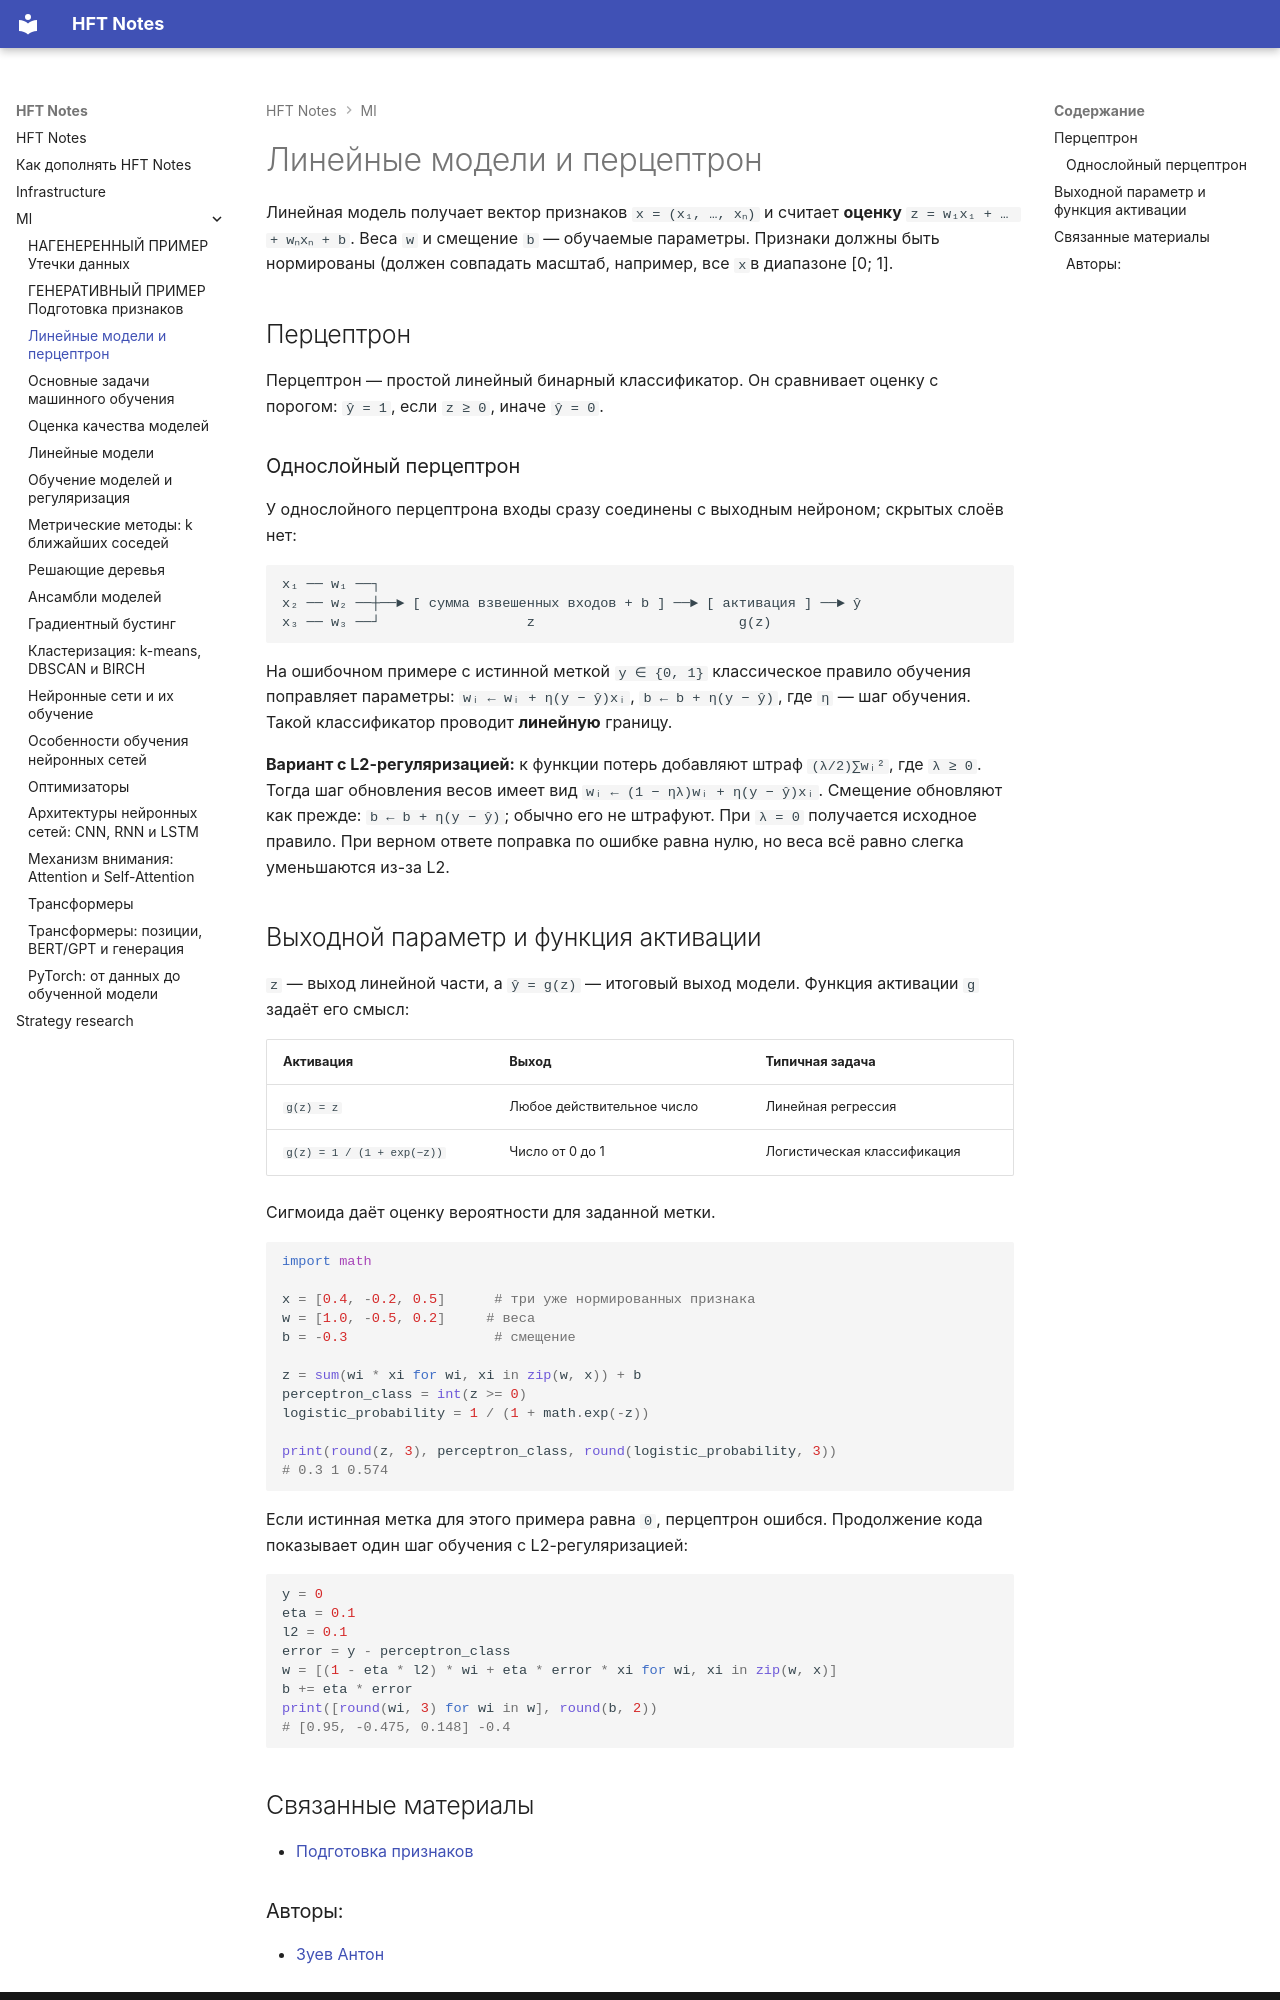

repository: Mathew5555/HFT-notes · page: ml/030-singlelayer-perceptron/index.html · generator: mkdocs

---
title: Линейные модели и перцептрон
description: Как линейная модель превращает признаки в прогноз; однослойный перцептрон и функции активации
---

# Линейные модели и перцептрон

Линейная модель получает вектор признаков `x = (x₁, …, xₙ)` и считает **оценку** `z = w₁x₁ + … + wₙxₙ + b`. Веса `w` и смещение `b` — обучаемые параметры. Признаки должны быть нормированы (должен совпадать масштаб, например, все `x`в диапазоне [0; 1].

## Перцептрон

Перцептрон — простой линейный бинарный классификатор. Он сравнивает оценку с порогом: `ŷ = 1`, если `z ≥ 0`, иначе `ŷ = 0`. 

### Однослойный перцептрон

У однослойного перцептрона входы сразу соединены с выходным нейроном; скрытых слоёв нет:

```text
x₁ ── w₁ ──┐
x₂ ── w₂ ──┼──► [ сумма взвешенных входов + b ] ──► [ активация ] ──► ŷ
x₃ ── w₃ ──┘                  z                         g(z)
```

На ошибочном примере с истинной меткой `y ∈ {0, 1}` классическое правило обучения поправляет параметры: `wᵢ ← wᵢ + η(y − ŷ)xᵢ`, `b ← b + η(y − ŷ)`, где `η` — шаг обучения. Такой классификатор проводит **линейную** границу.

**Вариант с L2-регуляризацией:** к функции потерь добавляют штраф `(λ/2)∑wᵢ²`, где `λ ≥ 0`. Тогда шаг обновления весов имеет вид `wᵢ ← (1 − ηλ)wᵢ + η(y − ŷ)xᵢ`. Смещение обновляют как прежде: `b ← b + η(y − ŷ)`; обычно его не штрафуют. При `λ = 0` получается исходное правило. При верном ответе поправка по ошибке равна нулю, но веса всё равно слегка уменьшаются из-за L2.

## Выходной параметр и функция активации

`z` — выход линейной части, а `ŷ = g(z)` — итоговый выход модели. Функция активации `g` задаёт его смысл:

| Активация | Выход | Типичная задача |
|---|---|---|
| `g(z) = z` | Любое действительное число | Линейная регрессия |
| `g(z) = 1 / (1 + exp(−z))` | Число от 0 до 1 | Логистическая классификация 

Сигмоида даёт оценку вероятности для заданной метки.
```python
import math

x = [0.4, -0.2, 0.5]      # три уже нормированных признака
w = [1.0, -0.5, 0.2]     # веса
b = -0.3                  # смещение

z = sum(wi * xi for wi, xi in zip(w, x)) + b
perceptron_class = int(z >= 0)
logistic_probability = 1 / (1 + math.exp(-z))

print(round(z, 3), perceptron_class, round(logistic_probability, 3))
# 0.3 1 0.574
```

Если истинная метка для этого примера равна `0`, перцептрон ошибся. Продолжение кода показывает один шаг обучения с L2-регуляризацией:

```python
y = 0
eta = 0.1
l2 = 0.1
error = y - perceptron_class
w = [(1 - eta * l2) * wi + eta * error * xi for wi, xi in zip(w, x)]
b += eta * error
print([round(wi, 3) for wi in w], round(b, 2))
# [0.95, -0.475, 0.148] -0.4
```

## Связанные материалы

- [Подготовка признаков](020-feature-engineering.md)
